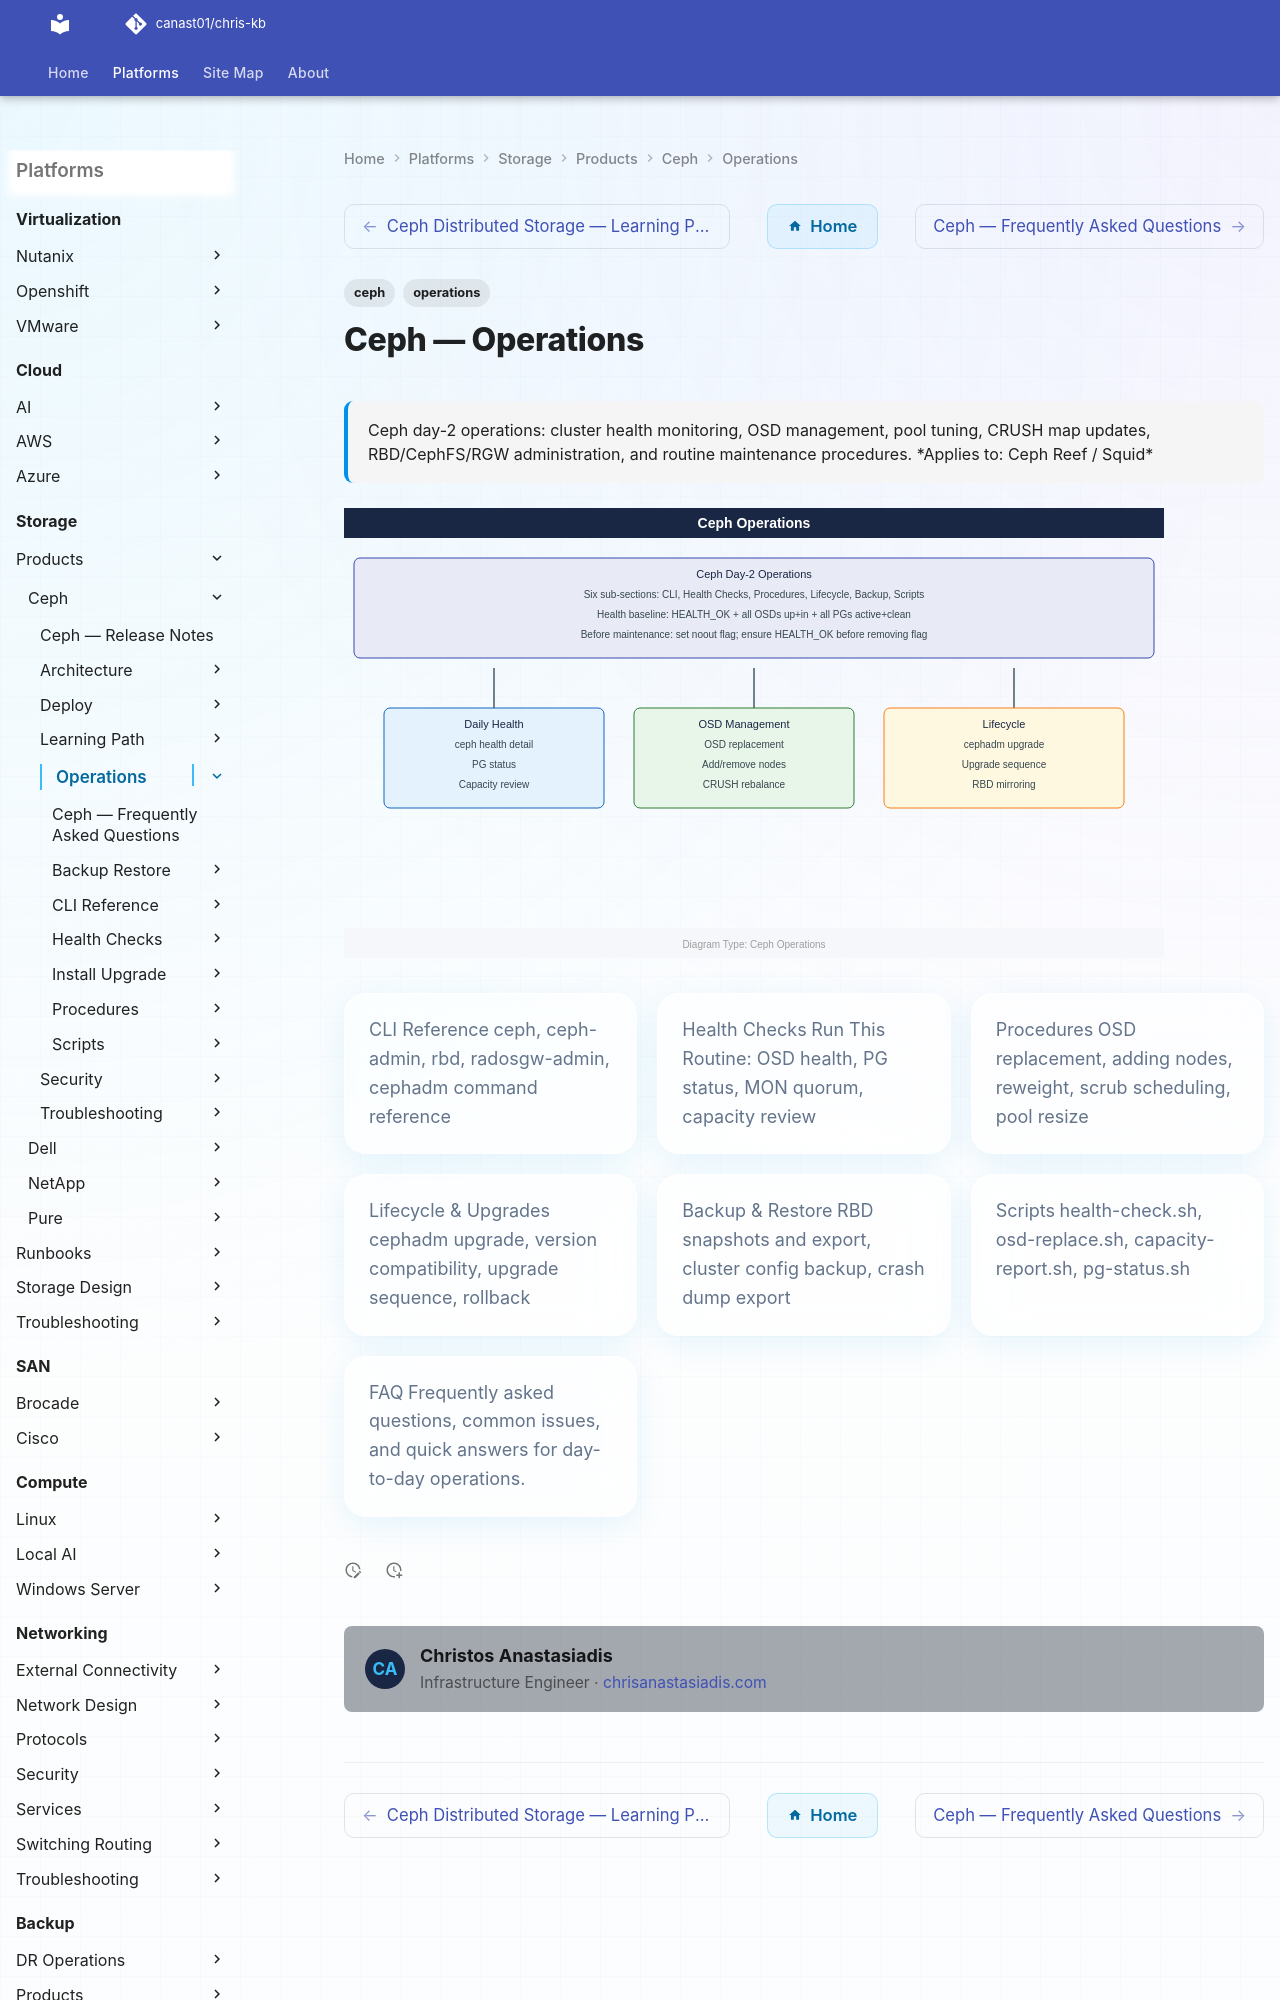

repository: canast01/chris-kb · page: storage/products/ceph/operations/index.html · generator: mkdocs

---
tags:
  - ceph
  - operations
description: "Ceph day-2 operations: cluster health monitoring, OSD management, pool tuning, CRUSH map updates, RBD/CephFS/RGW administration, and routine maintenance..."
---
